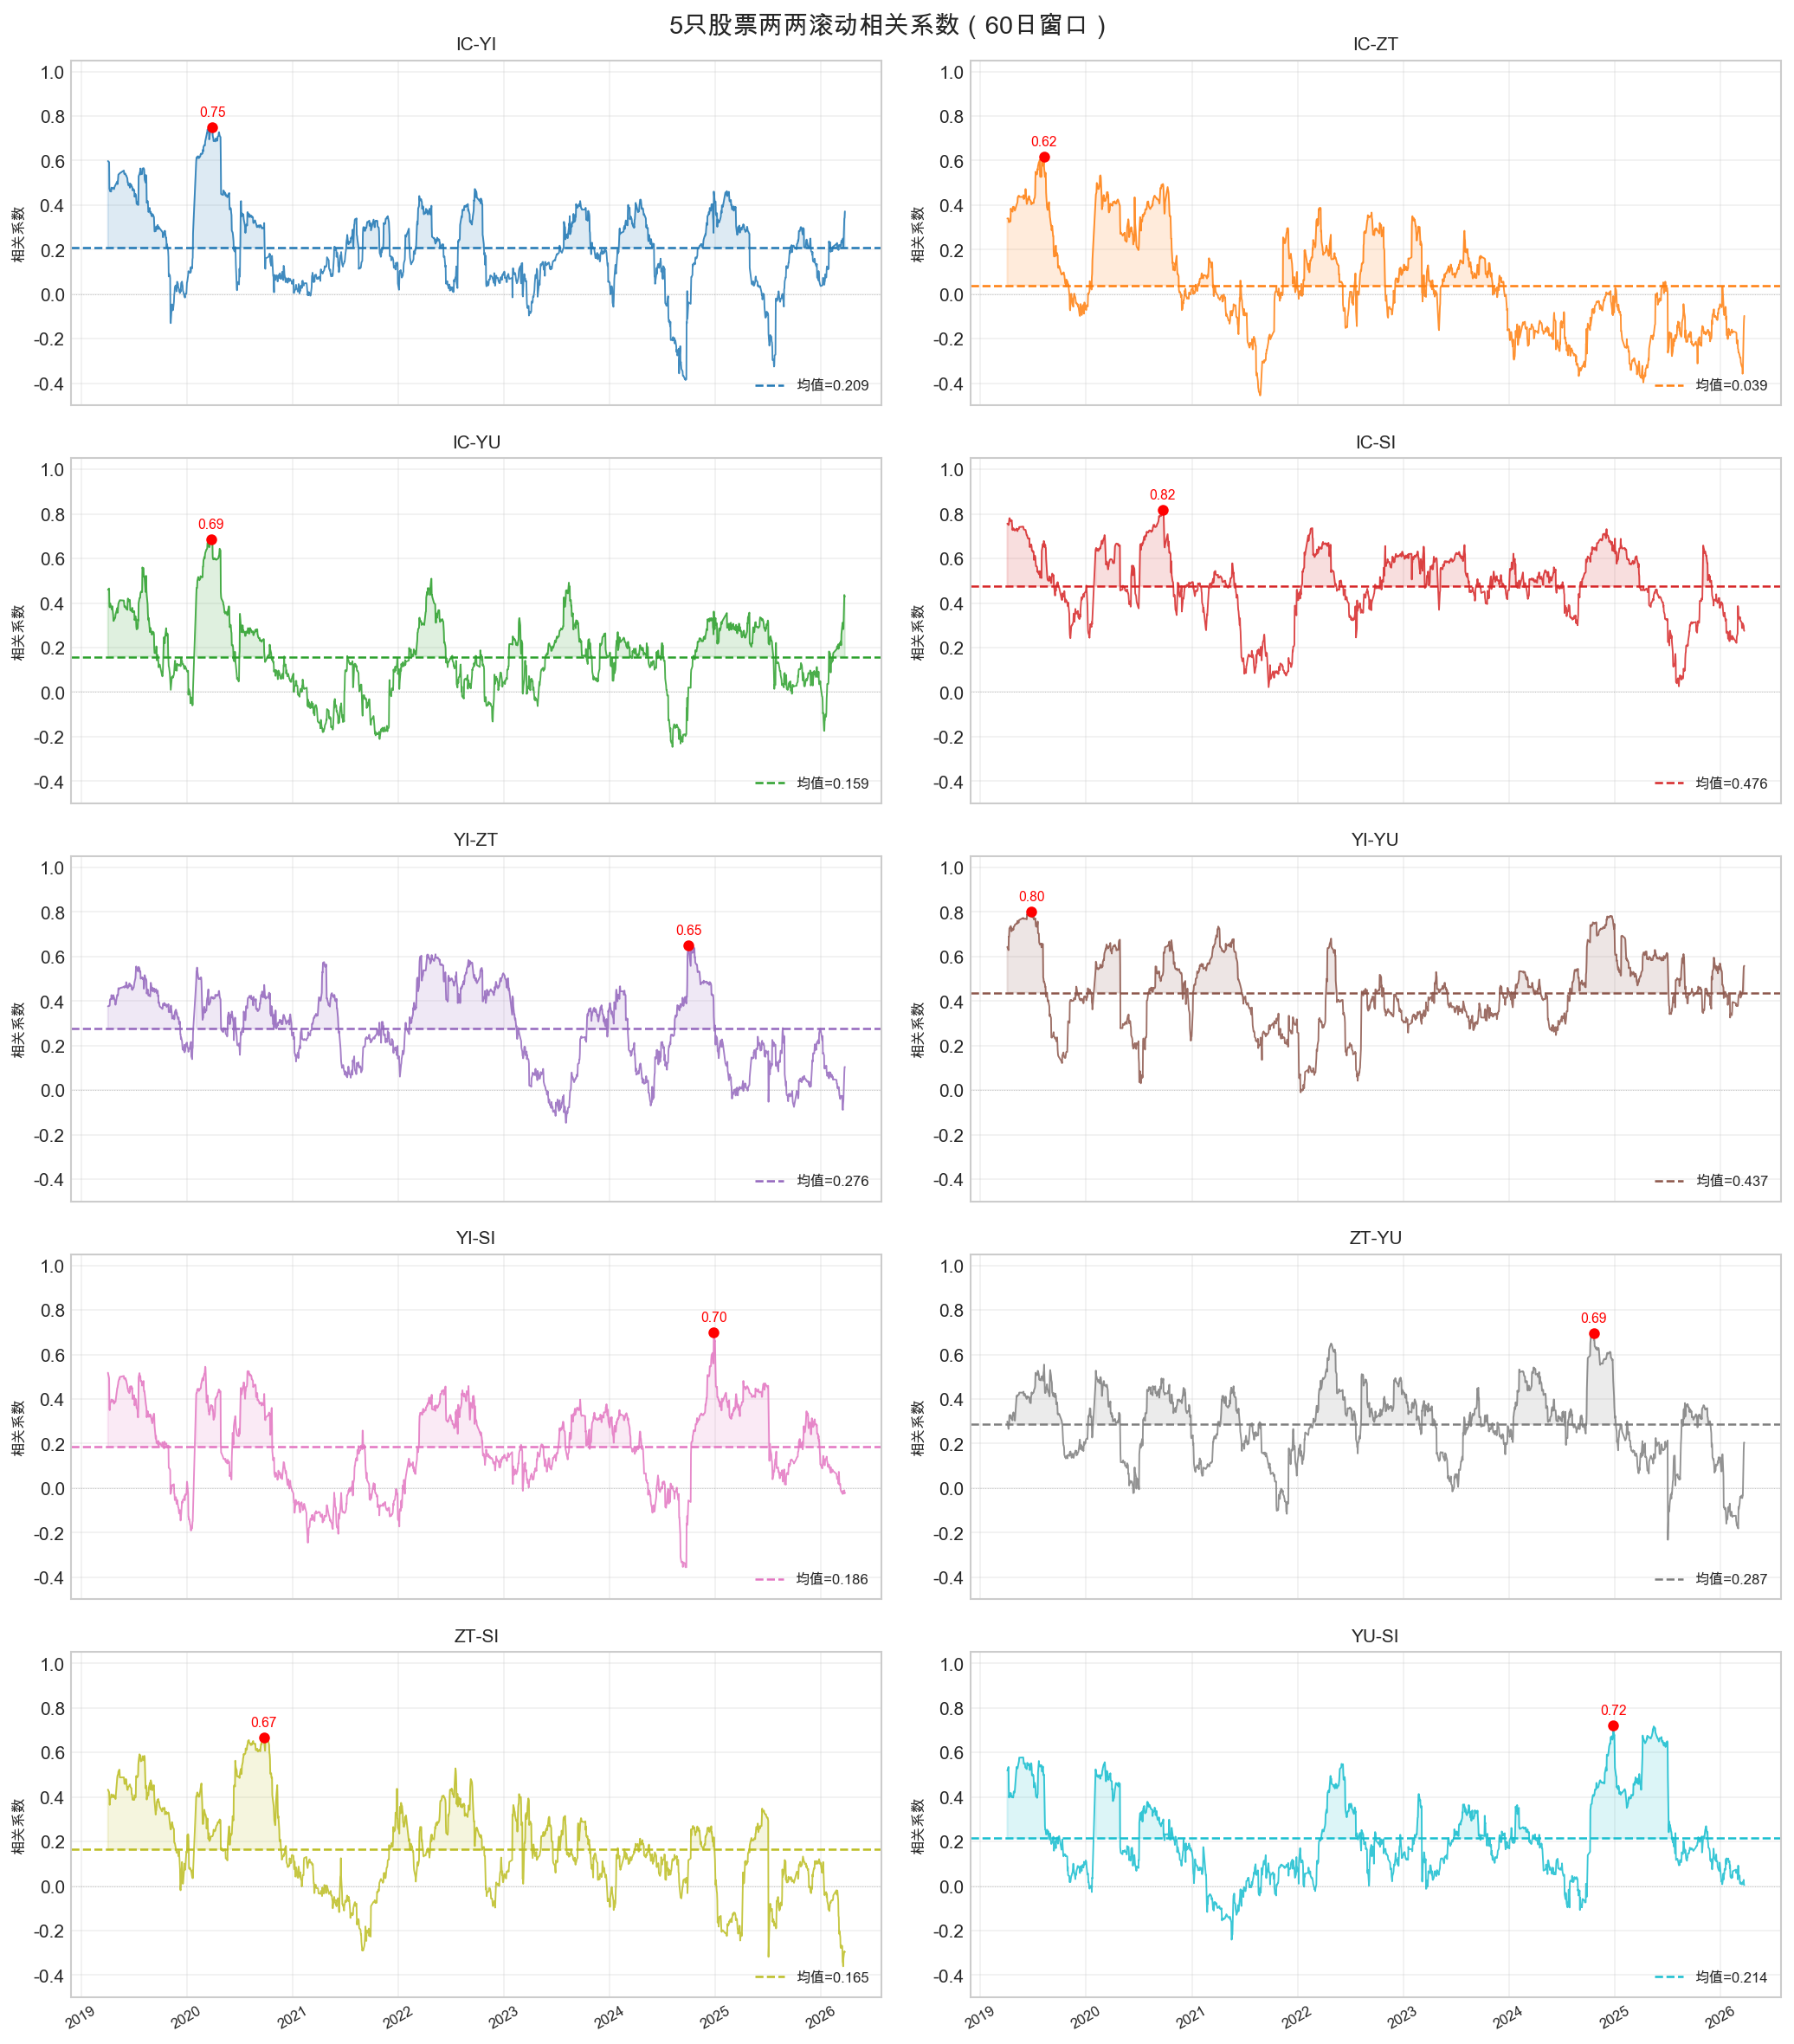

Source data for this figure (header and first rows):
date, IC-YI, IC-ZT, IC-YU, IC-SI, YI-ZT, YI-YU, YI-SI, ZT-YU, ZT-SI, YU-SI
2019-04-04, 0.5976, 0.3397, 0.46, 0.757, 0.3761, 0.6431, 0.5179, 0.2993, 0.4333, 0.5187
2019-04-08, 0.5925, 0.3397, 0.4654, 0.7505, 0.379, 0.6285, 0.4928, 0.2653, 0.4215, 0.5351
2019-04-09, 0.4728, 0.3232, 0.3909, 0.7518, 0.3783, 0.6895, 0.3628, 0.2796, 0.3992, 0.4384
2019-04-10, 0.4703, 0.3233, 0.381, 0.7689, 0.3819, 0.6885, 0.35, 0.2883, 0.365, 0.3977
2019-04-11, 0.4623, 0.3237, 0.396, 0.7811, 0.4053, 0.7259, 0.379, 0.3258, 0.3853, 0.408
2019-04-12, 0.4616, 0.3273, 0.3984, 0.7808, 0.408, 0.7283, 0.3816, 0.3277, 0.3959, 0.4168
2019-04-15, 0.4608, 0.3267, 0.3806, 0.769, 0.4081, 0.7348, 0.3905, 0.3275, 0.3983, 0.413
2019-04-16, 0.4786, 0.3845, 0.3796, 0.7699, 0.4268, 0.7366, 0.3977, 0.3263, 0.4117, 0.4178
2019-04-17, 0.4733, 0.3783, 0.3708, 0.7675, 0.4179, 0.7287, 0.3903, 0.316, 0.4021, 0.4032
2019-04-18, 0.4763, 0.3781, 0.3829, 0.7681, 0.4153, 0.7131, 0.3887, 0.3122, 0.4012, 0.4067
2019-04-19, 0.4774, 0.378, 0.3859, 0.7717, 0.4099, 0.7269, 0.3961, 0.3145, 0.4048, 0.3989
2019-04-22, 0.4771, 0.3703, 0.3471, 0.7278, 0.4105, 0.7176, 0.3891, 0.3045, 0.3989, 0.4003
2019-04-23, 0.4755, 0.3911, 0.3196, 0.7357, 0.4264, 0.7223, 0.3938, 0.3285, 0.4098, 0.4035
2019-04-24, 0.4725, 0.3839, 0.3202, 0.7302, 0.4188, 0.7245, 0.3838, 0.3265, 0.4031, 0.3974
2019-04-25, 0.4716, 0.3911, 0.3317, 0.7337, 0.4167, 0.7204, 0.3791, 0.3401, 0.4063, 0.4057
2019-04-26, 0.4785, 0.3926, 0.3269, 0.7348, 0.41, 0.7332, 0.3882, 0.3286, 0.3994, 0.4244
2019-04-29, 0.4883, 0.3803, 0.334, 0.7268, 0.3974, 0.7375, 0.3861, 0.3244, 0.4038, 0.4198
2019-04-30, 0.4902, 0.3753, 0.3475, 0.7254, 0.3833, 0.7427, 0.3874, 0.3027, 0.3908, 0.4319
2019-05-06, 0.5057, 0.4018, 0.377, 0.7345, 0.4276, 0.7481, 0.4491, 0.4143, 0.4861, 0.5348
2019-05-07, 0.4941, 0.4057, 0.3562, 0.7288, 0.4258, 0.7517, 0.4512, 0.4143, 0.4956, 0.5291
2019-05-08, 0.502, 0.4083, 0.3585, 0.7321, 0.4241, 0.7475, 0.4609, 0.4111, 0.4992, 0.5332
2019-05-09, 0.5214, 0.4132, 0.3825, 0.7231, 0.4319, 0.7599, 0.466, 0.4171, 0.5004, 0.528
2019-05-10, 0.5368, 0.4344, 0.3966, 0.7296, 0.4577, 0.7591, 0.4781, 0.4174, 0.5135, 0.5341
2019-05-13, 0.5402, 0.4416, 0.4077, 0.733, 0.4534, 0.7516, 0.4913, 0.4182, 0.5226, 0.5549
2019-05-14, 0.5414, 0.4422, 0.4094, 0.733, 0.4559, 0.7619, 0.4898, 0.4209, 0.5223, 0.56
2019-05-15, 0.5432, 0.4369, 0.4128, 0.7412, 0.4582, 0.7637, 0.499, 0.4286, 0.4879, 0.5765
2019-05-29, 0.5551, 0.4367, 0.4113, 0.7432, 0.4633, 0.7733, 0.5033, 0.4288, 0.4883, 0.5776
2019-05-30, 0.5422, 0.4445, 0.3962, 0.7366, 0.4658, 0.769, 0.4915, 0.433, 0.4786, 0.5648
2019-05-31, 0.539, 0.4268, 0.3827, 0.7307, 0.4601, 0.77, 0.4908, 0.4164, 0.4591, 0.5488
2019-06-03, 0.5416, 0.4385, 0.3854, 0.7295, 0.4671, 0.7692, 0.4936, 0.4226, 0.4592, 0.5514
2019-06-04, 0.5363, 0.4385, 0.3831, 0.7288, 0.4654, 0.7695, 0.4933, 0.4223, 0.4604, 0.5513
2019-06-05, 0.5327, 0.448, 0.3758, 0.7284, 0.4624, 0.7695, 0.4837, 0.4136, 0.4808, 0.5329
2019-06-06, 0.5335, 0.4719, 0.3762, 0.7283, 0.4846, 0.7698, 0.4839, 0.4128, 0.4731, 0.5324
2019-06-10, 0.5197, 0.405, 0.3695, 0.7038, 0.4626, 0.767, 0.4584, 0.4001, 0.4325, 0.525
2019-06-11, 0.5025, 0.4062, 0.4085, 0.7039, 0.4577, 0.7875, 0.4466, 0.4121, 0.4316, 0.5407
2019-06-12, 0.5021, 0.4146, 0.4206, 0.7021, 0.4607, 0.7911, 0.4467, 0.4095, 0.44, 0.5535
2019-06-13, 0.4896, 0.4278, 0.4074, 0.6943, 0.4681, 0.7852, 0.4352, 0.4115, 0.4456, 0.5472
2019-06-14, 0.4897, 0.4216, 0.4085, 0.6909, 0.4627, 0.7935, 0.4326, 0.4063, 0.4467, 0.5436
2019-06-17, 0.486, 0.4368, 0.41, 0.6903, 0.4794, 0.7952, 0.4266, 0.4096, 0.4507, 0.5416
2019-06-18, 0.4962, 0.4404, 0.415, 0.6873, 0.4782, 0.7947, 0.4369, 0.4085, 0.4553, 0.5483
2019-06-19, 0.4781, 0.4362, 0.4034, 0.6911, 0.4693, 0.7899, 0.4342, 0.4043, 0.4564, 0.5483
2019-06-20, 0.4957, 0.4248, 0.3684, 0.6532, 0.4732, 0.7959, 0.4568, 0.3915, 0.4481, 0.5231
2019-06-21, 0.492, 0.4237, 0.3669, 0.651, 0.468, 0.7915, 0.4446, 0.3841, 0.4442, 0.5206
2019-06-24, 0.4901, 0.4179, 0.369, 0.6635, 0.4698, 0.7894, 0.4576, 0.3813, 0.4392, 0.5376
2019-06-25, 0.4821, 0.4059, 0.3628, 0.6572, 0.4538, 0.801, 0.4453, 0.4132, 0.4139, 0.5517
2019-06-26, 0.482, 0.4031, 0.3646, 0.6619, 0.4513, 0.8023, 0.4514, 0.4144, 0.414, 0.55
2019-06-27, 0.4809, 0.4124, 0.3787, 0.6504, 0.4501, 0.7942, 0.4487, 0.4297, 0.4022, 0.5316
2019-06-28, 0.4659, 0.4065, 0.3589, 0.6343, 0.4505, 0.7781, 0.4003, 0.4228, 0.3878, 0.4972
2019-07-01, 0.4722, 0.4096, 0.3631, 0.6351, 0.4611, 0.7754, 0.4055, 0.4269, 0.3898, 0.5014
2019-07-02, 0.4705, 0.4097, 0.3617, 0.6287, 0.4609, 0.775, 0.401, 0.4266, 0.3879, 0.4957
2019-07-03, 0.4647, 0.4098, 0.3642, 0.6317, 0.4703, 0.7759, 0.417, 0.4299, 0.3955, 0.4974
2019-07-04, 0.4653, 0.4089, 0.3626, 0.6257, 0.4766, 0.7775, 0.4069, 0.4308, 0.3875, 0.481
2019-07-05, 0.4375, 0.4246, 0.3235, 0.5935, 0.4864, 0.7658, 0.3717, 0.4394, 0.4079, 0.4431
2019-07-08, 0.4502, 0.434, 0.341, 0.6133, 0.5036, 0.7711, 0.4013, 0.4494, 0.3973, 0.4635
2019-07-09, 0.4377, 0.448, 0.3328, 0.6097, 0.5243, 0.7702, 0.3892, 0.4586, 0.4023, 0.4526
2019-07-10, 0.4437, 0.5271, 0.3297, 0.6039, 0.5543, 0.7709, 0.396, 0.5035, 0.4809, 0.4491
2019-07-11, 0.423, 0.5497, 0.295, 0.5809, 0.5552, 0.7436, 0.3784, 0.5178, 0.4947, 0.4189
2019-07-12, 0.405, 0.5417, 0.2819, 0.5656, 0.5496, 0.7345, 0.36, 0.5109, 0.4878, 0.4021
2019-07-15, 0.4145, 0.5377, 0.2847, 0.5641, 0.5465, 0.7337, 0.3528, 0.5094, 0.4899, 0.3993
2019-07-16, 0.4033, 0.5411, 0.2888, 0.5589, 0.5339, 0.7358, 0.3249, 0.507, 0.4923, 0.3961
... 1,620 more rows
